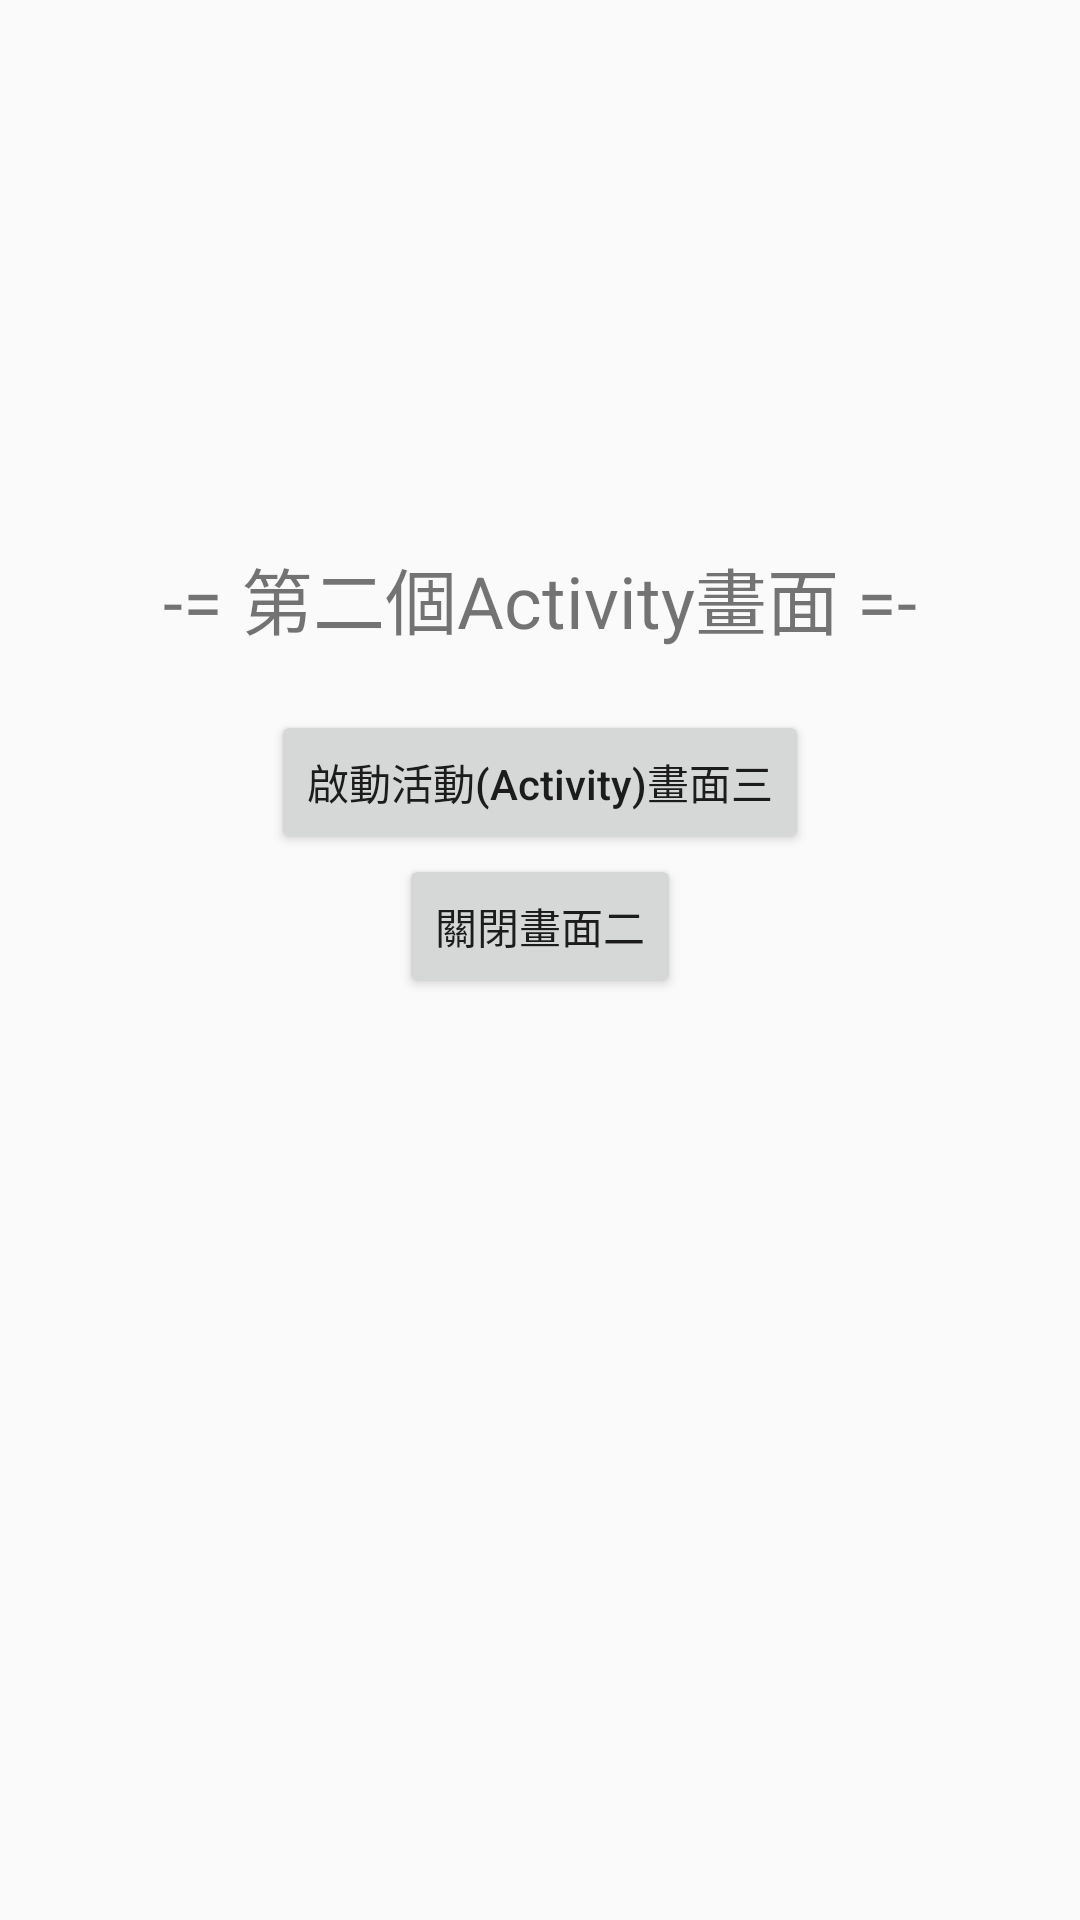

The Android layout XML behind this screen, and the referenced resources:
<!-- AndroidManifest.xml: application theme Theme.Intent01 -->
<!-- res/layout/activity_two.xml -->
<?xml version="1.0" encoding="utf-8"?>
<androidx.constraintlayout.widget.ConstraintLayout xmlns:android="http://schemas.android.com/apk/res/android"
    xmlns:app="http://schemas.android.com/apk/res-auto"
    android:id="@+id/main"
    android:layout_width="match_parent"
    android:layout_height="match_parent"    >

    <TextView
        android:layout_width="wrap_content"
        android:layout_height="wrap_content"
        android:id="@+id/tv_two"
        android:text="-= 第二個Activity畫面 =-"
        android:textSize="24sp"
        app:layout_constraintTop_toTopOf="parent"
        app:layout_constraintBottom_toBottomOf="parent"
        app:layout_constraintStart_toStartOf="parent"
        app:layout_constraintEnd_toEndOf="parent"
        app:layout_constraintVertical_bias="0.3"/>

    <Button
        android:layout_width="wrap_content"
        android:layout_height="wrap_content"
        android:id="@+id/btn_start_activity_three"
        android:text="啟動活動(Activity)畫面三"
        android:textAllCaps="false"
        android:layout_marginTop="20dp"
        app:layout_constraintTop_toBottomOf="@id/tv_two"
        app:layout_constraintEnd_toEndOf="parent"
        app:layout_constraintStart_toStartOf="parent"/>

    <Button
        android:layout_width="wrap_content"
        android:layout_height="wrap_content"
        android:id="@+id/btn_close_activity_two"
        android:text="關閉畫面二"
        app:layout_constraintTop_toBottomOf="@id/btn_start_activity_three"
        app:layout_constraintEnd_toEndOf="parent"
        app:layout_constraintStart_toStartOf="parent"/>


</androidx.constraintlayout.widget.ConstraintLayout>
<!-- resources referenced by this layout -->
<resources>
  <style name="Theme.Intent01" parent="Base.Theme.Intent01" />
  <style name="Base.Theme.Intent01" parent="Theme.AppCompat.DayNight.NoActionBar">
  
          
          
      </style>
</resources>
